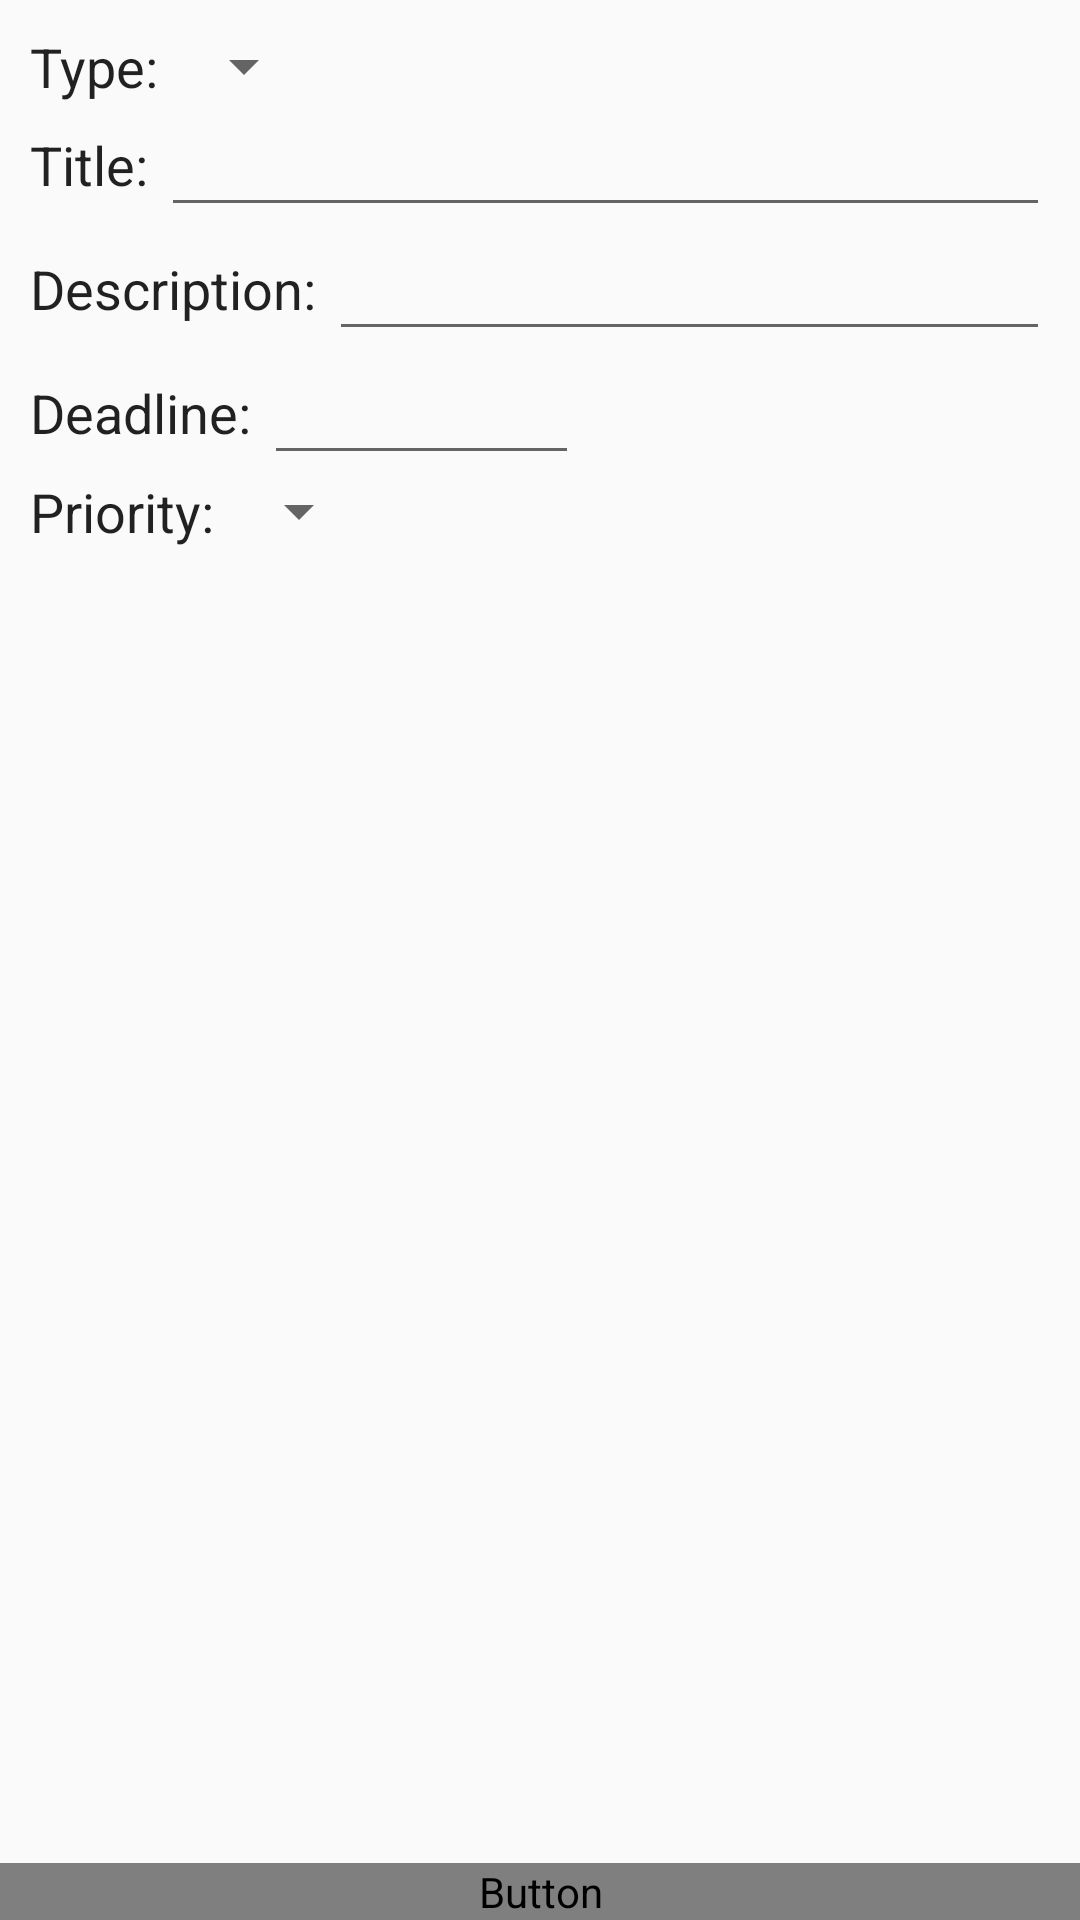

Produce the Android XML layout that renders to this screen, including the resource entries it uses.
<!-- AndroidManifest.xml: application theme AppTheme -->
<!-- res/layout/dashboard_add_task_form_layout.xml -->
<?xml version="1.0" encoding="utf-8"?>
<LinearLayout xmlns:android="http://schemas.android.com/apk/res/android"
    android:layout_width="match_parent"
    android:layout_height="match_parent"
    android:orientation="vertical">

    <LinearLayout
        android:layout_width="match_parent"
        android:layout_height="wrap_content"
        android:orientation="vertical"
        android:padding="10dp">

        
        <LinearLayout
            android:layout_width="match_parent"
            android:layout_height="wrap_content">

            <TextView
                android:layout_width="wrap_content"
                android:layout_height="match_parent"
                android:gravity="center_vertical"
                android:text="Type: "
                android:textAppearance="?android:attr/textAppearanceLarge"
                android:textSize="@dimen/aura_medium_font_size" />

            <Spinner
                android:id="@+id/dashboard_add_task_form_type_spinner"
                android:layout_width="wrap_content"
                android:layout_height="match_parent" />
        </LinearLayout>

        
        <LinearLayout
            android:layout_width="match_parent"
            android:layout_height="wrap_content">

            <TextView
                android:layout_width="wrap_content"
                android:layout_height="match_parent"
                android:gravity="center_vertical"
                android:text="Title: "
                android:textAppearance="?android:attr/textAppearanceLarge"
                android:textSize="@dimen/aura_medium_font_size" />

            <EditText
                android:id="@+id/dashboard_add_task_form_title_edit_text"
                android:layout_width="match_parent"
                android:layout_height="match_parent"
                android:inputType="textCapSentences" />
        </LinearLayout>

        
        <LinearLayout
            android:layout_width="match_parent"
            android:layout_height="wrap_content">

            <TextView
                android:layout_width="wrap_content"
                android:layout_height="match_parent"
                android:gravity="center_vertical"
                android:text="Description: "
                android:textAppearance="?android:attr/textAppearanceLarge"
                android:textSize="@dimen/aura_medium_font_size" />

            <EditText
                android:id="@+id/dashboard_add_task_form_description_edit_text"
                android:layout_width="match_parent"
                android:layout_height="wrap_content"
                android:inputType="textMultiLine" />
        </LinearLayout>

        
        <LinearLayout
            android:layout_width="match_parent"
            android:layout_height="wrap_content">

            <TextView
                android:layout_width="wrap_content"
                android:layout_height="match_parent"
                android:gravity="center_vertical"
                android:text="Deadline: "
                android:textAppearance="?android:attr/textAppearanceLarge"
                android:textSize="@dimen/aura_medium_font_size" />

            <EditText
                android:id="@+id/dashboard_add_task_form_deadline_edit_text"
                android:layout_width="105dp"
                android:layout_height="match_parent"
                android:focusable="false"
                android:inputType="date" />
        </LinearLayout>

        
        <LinearLayout
            android:layout_width="match_parent"
            android:layout_height="wrap_content">

            <TextView
                android:layout_width="wrap_content"
                android:layout_height="match_parent"
                android:gravity="center_vertical"
                android:text="Priority: "
                android:textAppearance="?android:attr/textAppearanceLarge"
                android:textSize="@dimen/aura_medium_font_size" />

            <Spinner
                android:id="@+id/dashboard_add_task_form_priority_spinner"
                android:layout_width="wrap_content"
                android:layout_height="match_parent" />
        </LinearLayout>

        
        <LinearLayout
            android:id="@+id/dashboard_add_task_form_project_layout"
            android:layout_width="match_parent"
            android:layout_height="wrap_content"
            android:orientation="vertical"
            android:visibility="gone">

            
            <LinearLayout
                android:layout_width="match_parent"
                android:layout_height="wrap_content">

                <TextView
                    android:layout_width="wrap_content"
                    android:layout_height="match_parent"
                    android:gravity="center_vertical"
                    android:text="Category: "
                    android:textAppearance="?android:attr/textAppearanceLarge"
                    android:textSize="@dimen/aura_medium_font_size" />

                <Spinner
                    android:id="@+id/dashboard_add_task_form_project_category_spinner"
                    android:layout_width="wrap_content"
                    android:layout_height="wrap_content"
                    android:layout_gravity="center_vertical" />

            </LinearLayout>
        </LinearLayout>


        

    </LinearLayout>
    
    <LinearLayout
        android:layout_width="match_parent"
        android:layout_height="match_parent"
        android:baselineAligned="false"
        android:orientation="horizontal">

        <Button
            android:id="@+id/dashboard_add_task_form_create_button"
            android:layout_width="match_parent"
            android:layout_height="wrap_content"
            android:layout_gravity="bottom"
            android:background="@drawable/buttons_selector"
            android:text="@string/create_button"
            android:textColor="@drawable/button_text_selector" />
    </LinearLayout>
</LinearLayout>
<!-- resources referenced by this layout -->
<resources>
  <dimen name="aura_medium_font_size">18sp</dimen>
  <string name="create_button">Create</string>
  <string name="undo_button">Undo</string>
  <style name="AppTheme" parent="Theme.AppCompat.Light.DarkActionBar">
          
          <item name="colorPrimary">@color/colorPrimary</item>
          <item name="colorPrimaryDark">@color/colorPrimaryDark</item>
          <item name="colorAccent">@color/colorAccent</item>
      </style>
  <color name="colorPrimary">#000000</color>
  <color name="colorPrimaryDark">#777777</color>
  <color name="colorAccent">#FF4081</color>
</resources>
